The GitHub repository SiddhiDeshmukh310/CardioScan contains a labelled image folder "ecg_images" with 2 categories: abnormal, normal. Examples follow, each with its label.

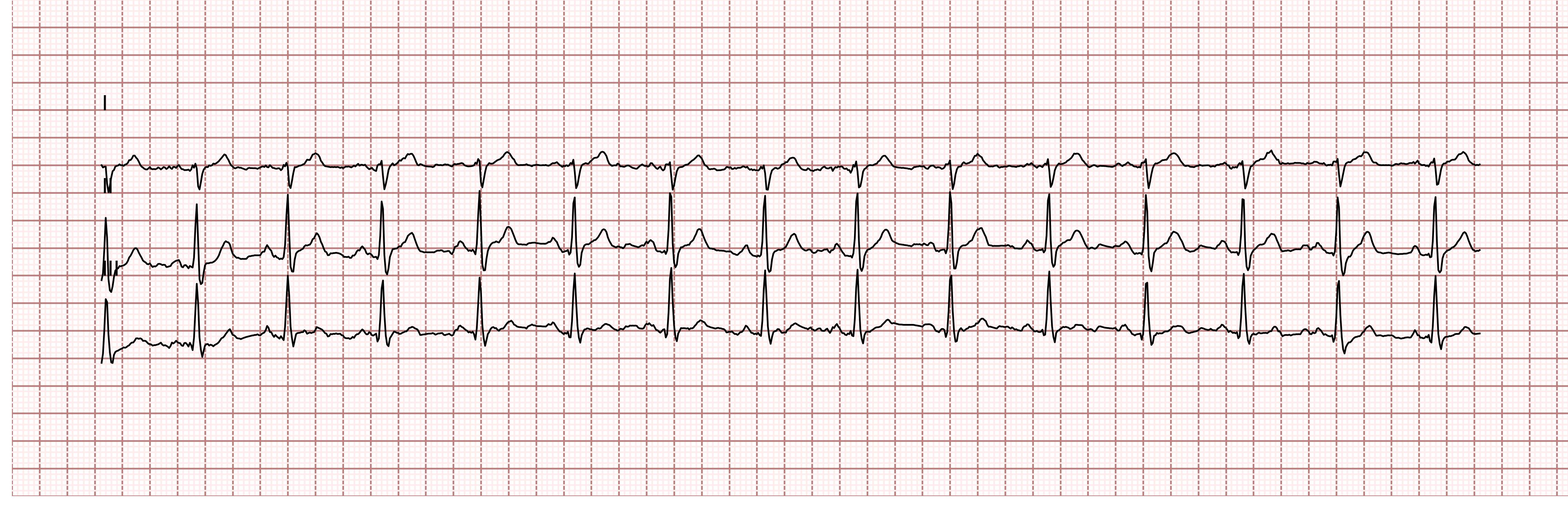
Label: normal

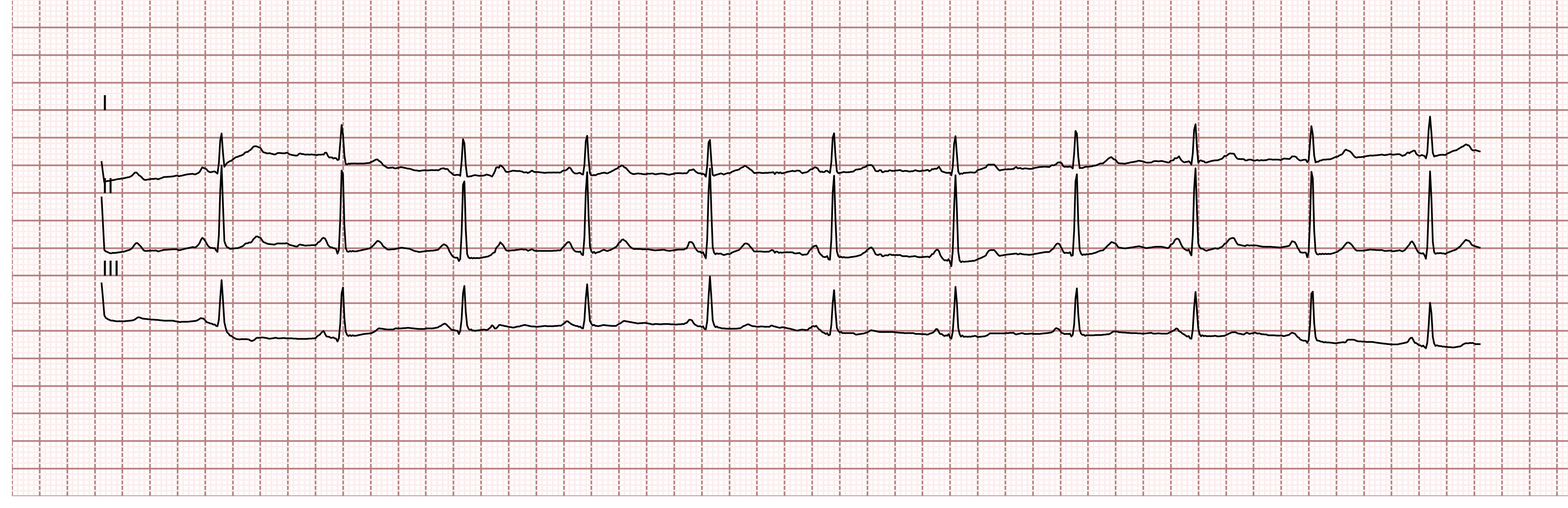
Label: normal

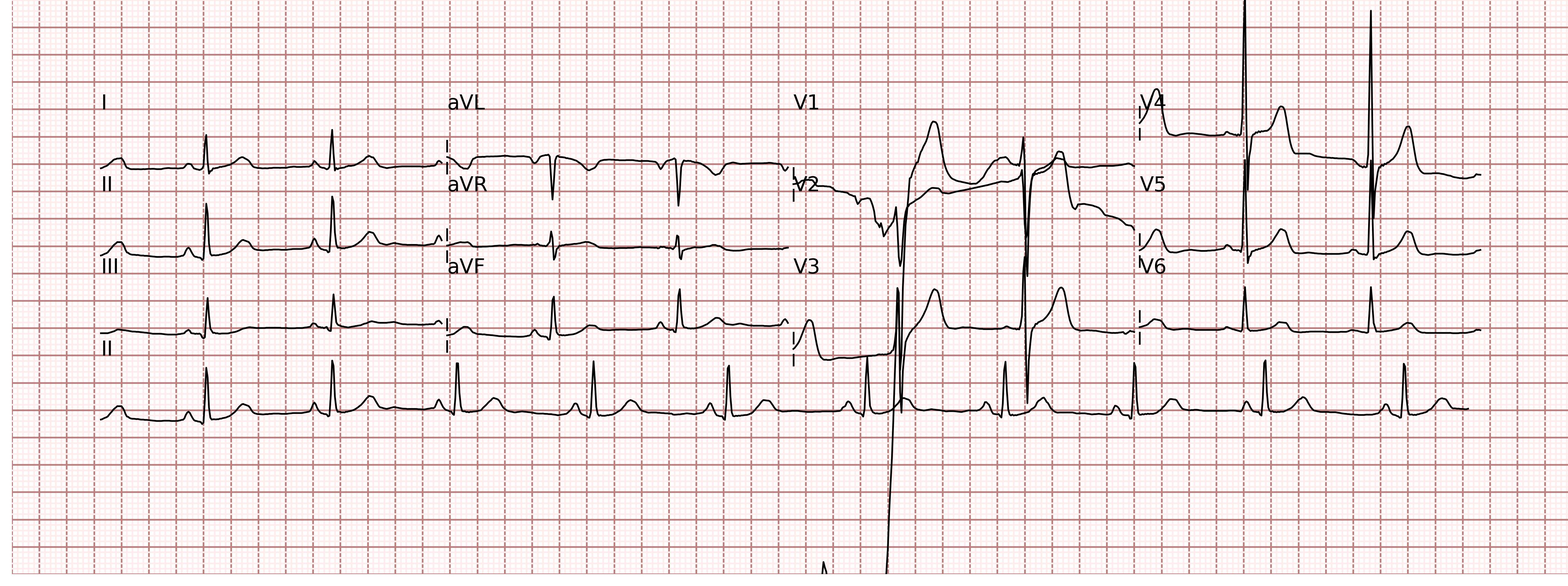
Label: abnormal

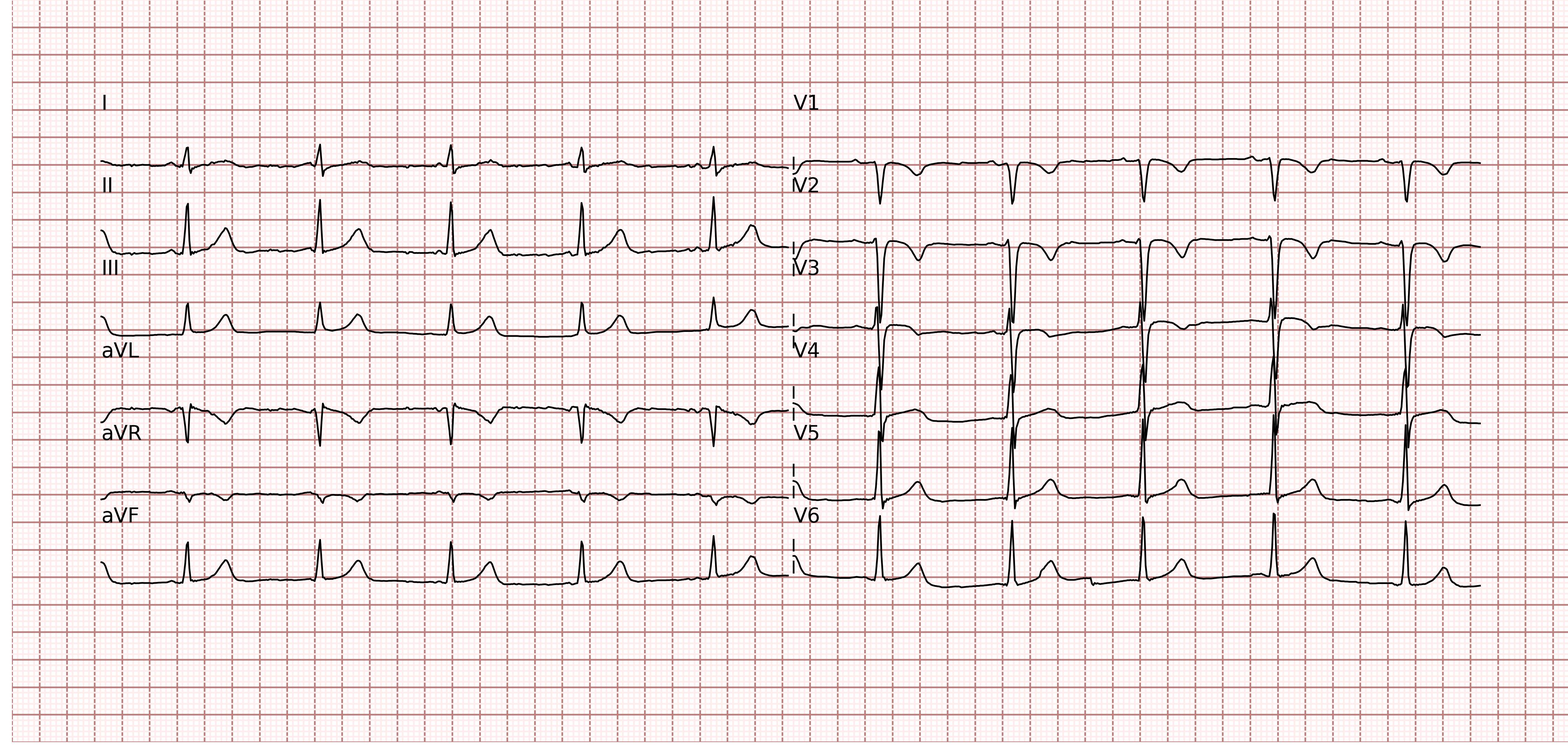
Label: normal

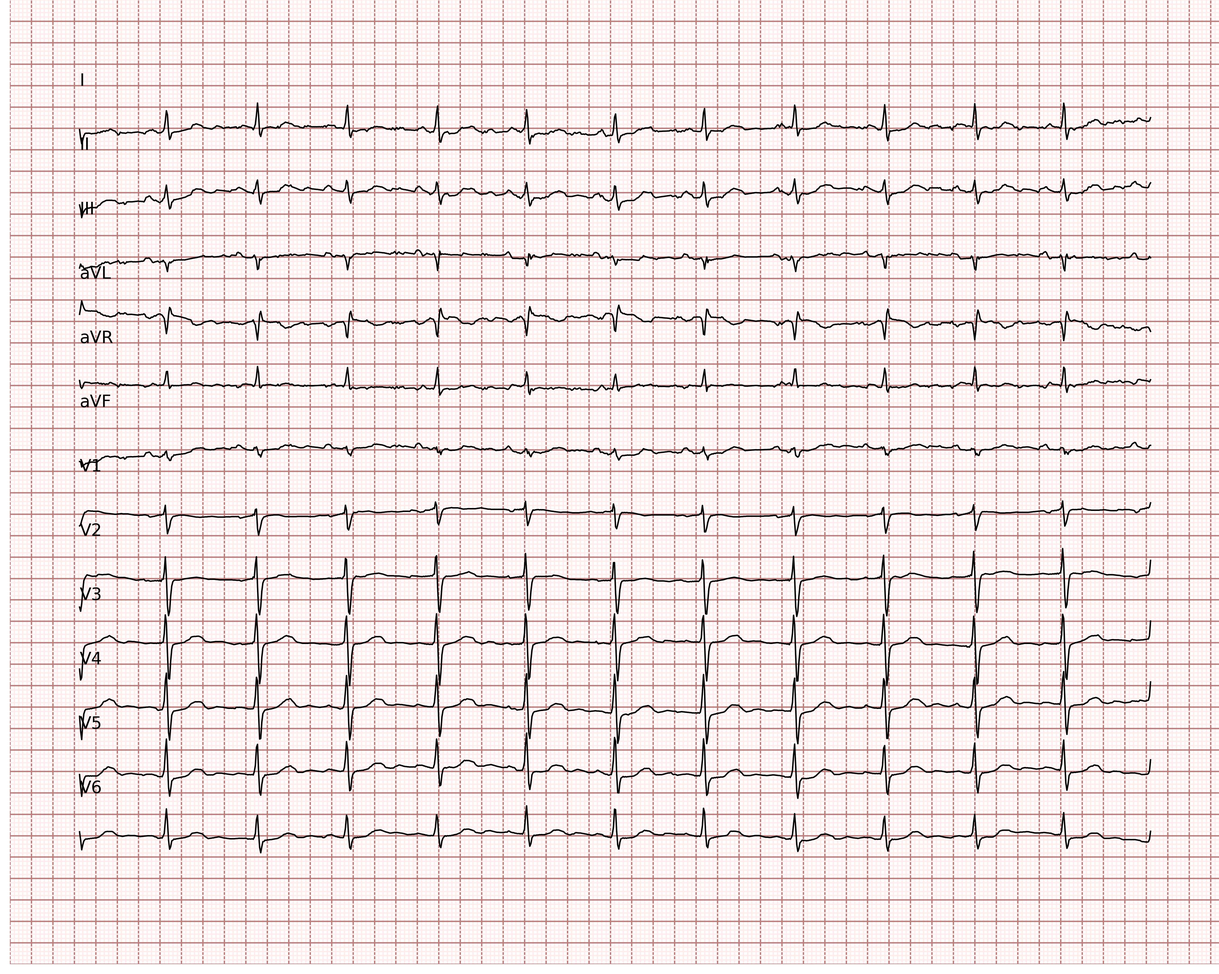
Label: normal

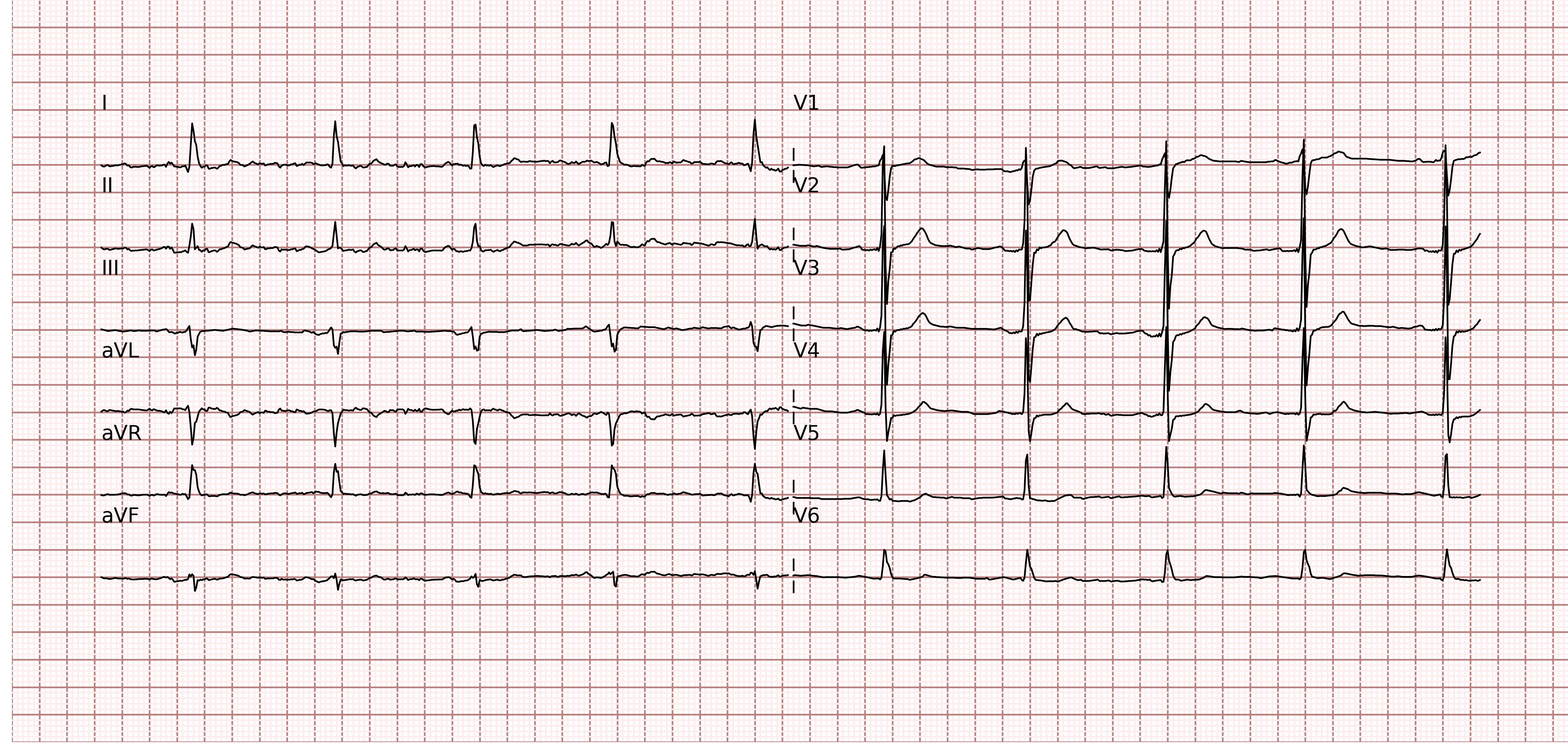
Label: normal
